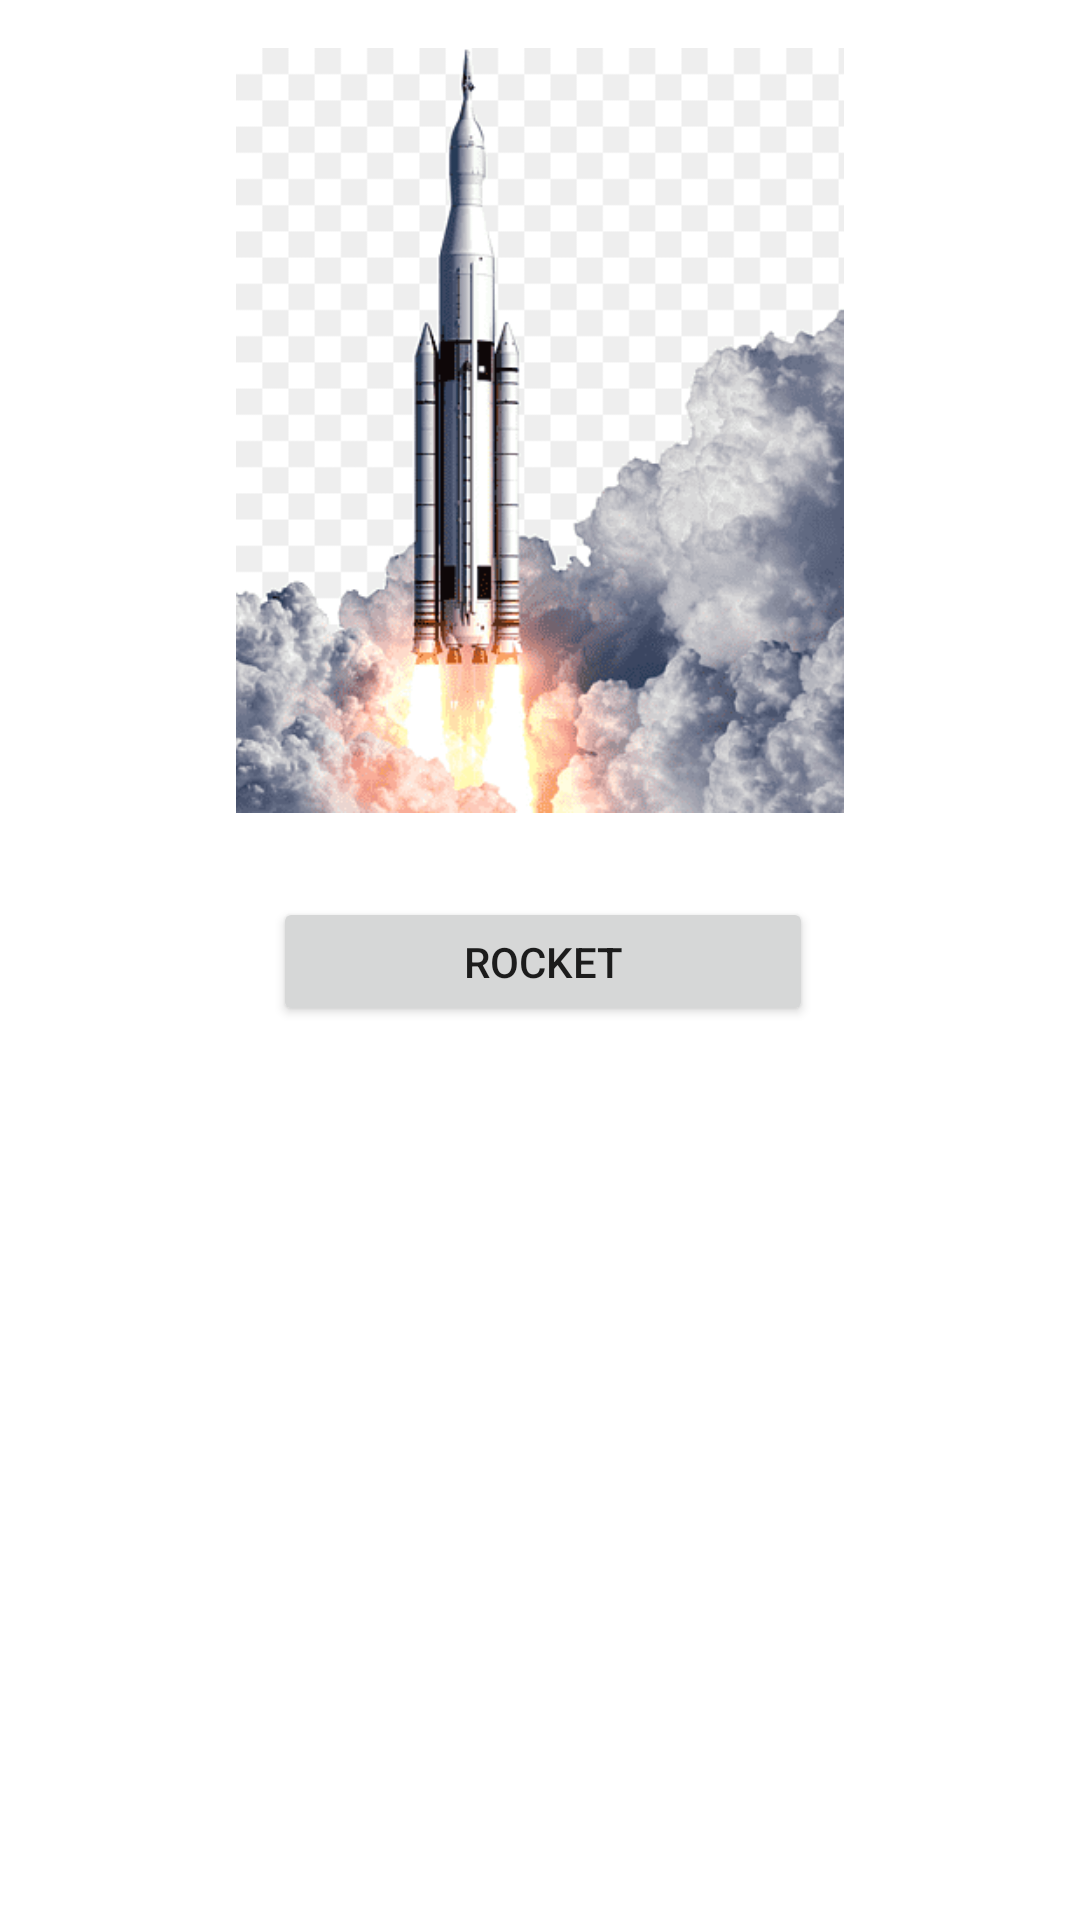

Reconstruct the res/layout file that produces this screen, plus the resources it refers to.
<!-- AndroidManifest.xml: application theme Theme.NewTechnologies -->
<!-- res/layout/activity__rocket.xml -->
<?xml version="1.0" encoding="utf-8"?>
<androidx.constraintlayout.widget.ConstraintLayout xmlns:android="http://schemas.android.com/apk/res/android"
    xmlns:app="http://schemas.android.com/apk/res-auto"
    xmlns:tools="http://schemas.android.com/tools"
    android:layout_width="match_parent"
    android:layout_height="match_parent"
    tools:context=".Activity_Rocket">

    <Button
        android:id="@+id/btn_rocket"
        android:layout_width="180dp"
        android:layout_height="43dp"
        android:layout_marginStart="8dp"
        android:layout_marginLeft="8dp"
        android:layout_marginTop="28dp"
        android:layout_marginEnd="8dp"
        android:layout_marginRight="8dp"
        android:text="@string/rocket"
        app:layout_constraintEnd_toEndOf="parent"
        app:layout_constraintHorizontal_bias="0.506"
        app:layout_constraintStart_toStartOf="parent"
        app:layout_constraintTop_toBottomOf="@+id/imgRocket" />

    <ImageView
        android:id="@+id/imgRocket"
        android:layout_width="0dp"
        android:layout_height="255dp"
        android:layout_marginStart="8dp"
        android:layout_marginLeft="8dp"
        android:layout_marginTop="16dp"
        android:layout_marginEnd="8dp"
        android:layout_marginRight="8dp"
        android:contentDescription="@string/rocket"
        app:layout_constraintEnd_toEndOf="parent"
        app:layout_constraintHorizontal_bias="1.0"
        app:layout_constraintStart_toStartOf="parent"
        app:layout_constraintTop_toTopOf="parent"
        app:srcCompat="@drawable/rocket" />

</androidx.constraintlayout.widget.ConstraintLayout>
<!-- resources referenced by this layout -->
<resources>
  <!-- drawable rocket: png bitmap (drawable-v24, 30684 bytes) -->
  <string name="rocket">Rocket</string>
  <style name="Theme.NewTechnologies" parent="Theme.MaterialComponents.DayNight.DarkActionBar">
          
          <item name="colorPrimary">@color/purple_500</item>
          <item name="colorPrimaryVariant">@color/purple_700</item>
          <item name="colorOnPrimary">@color/white</item>
          
          <item name="colorSecondary">@color/teal_200</item>
          <item name="colorSecondaryVariant">@color/teal_700</item>
          <item name="colorOnSecondary">@color/black</item>
          
          <item name="android:statusBarColor" tools:targetApi="l">?attr/colorPrimaryVariant</item>
          
      </style>
  <!-- not gathered from this repository: default colours our renderer supplied (Android Studio template values) -->
  <color name="purple_500">#FF6200EE</color>
  <color name="purple_700">#FF3700B3</color>
  <color name="teal_200">#FF03DAC5</color>
  <color name="teal_700">#FF018786</color>
  <color name="black">#FF000000</color>
  <color name="white">#FFFFFFFF</color>
</resources>
